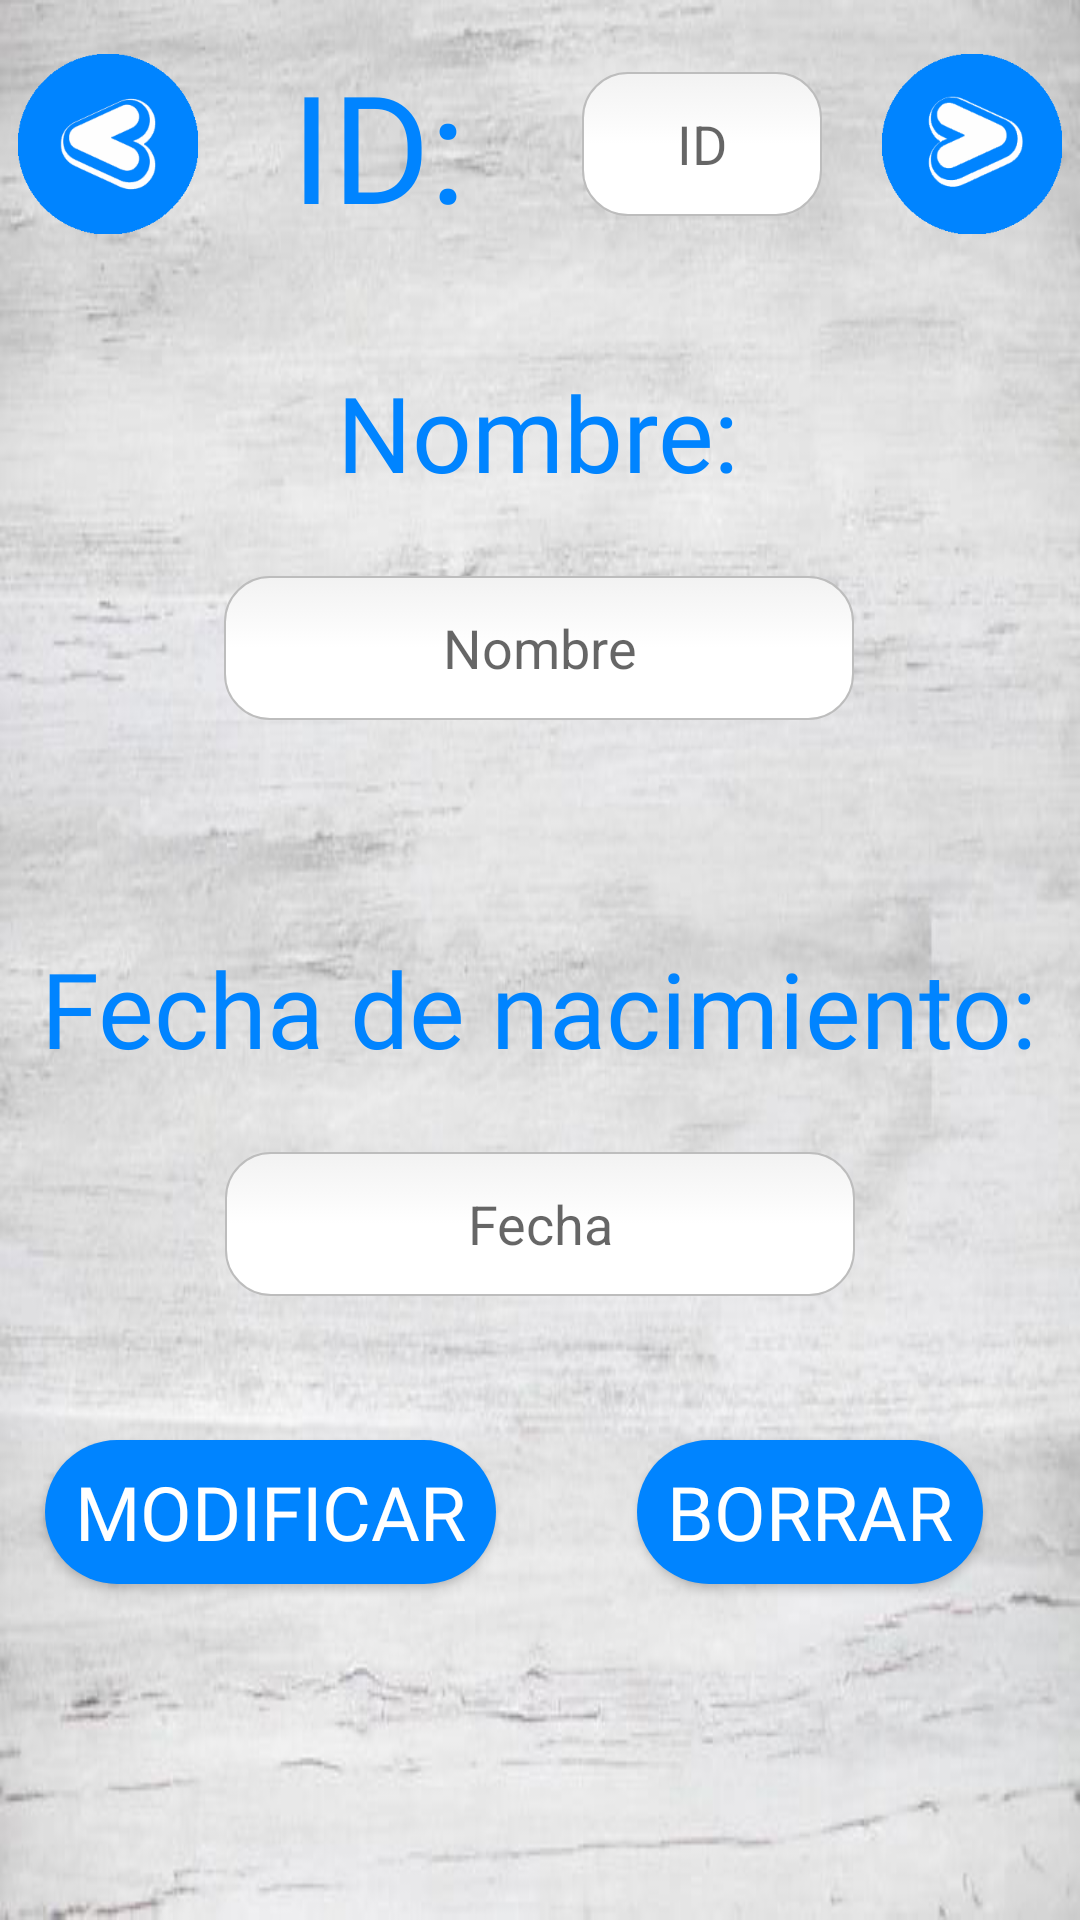

Reconstruct the res/layout file that produces this screen, plus the resources it refers to.
<!-- AndroidManifest.xml: application theme Theme.AppBirthday -->
<!-- res/layout/fragment_modify.xml -->
<?xml version="1.0" encoding="utf-8"?>
<androidx.constraintlayout.widget.ConstraintLayout xmlns:android="http://schemas.android.com/apk/res/android"
    xmlns:app="http://schemas.android.com/apk/res-auto"
    xmlns:tools="http://schemas.android.com/tools"
    android:id="@+id/modified_layout"
    android:layout_width="match_parent"
    android:layout_height="match_parent"
    tools:context=".ui.modify.ModifyFragment"
    android:background="@drawable/backgroundapp">

    <Button
        android:id="@+id/btnModified"
        android:layout_width="wrap_content"
        android:layout_height="wrap_content"
        android:background="@drawable/button_corners"
        android:text="@string/btnModify"
        android:textColor="@color/white"
        android:textSize="25dp"
        android:paddingRight="10dp"
        android:paddingLeft="10dp"
        android:fontFamily="@font/doublebubble"
        app:layout_constraintEnd_toStartOf="@+id/guideline14"
        app:layout_constraintStart_toStartOf="parent"
        app:layout_constraintTop_toTopOf="@+id/guideline13" />

    <Button
        android:id="@+id/btnDelete"
        android:layout_width="wrap_content"
        android:layout_height="wrap_content"
        android:background="@drawable/button_corners"
        android:text="@string/btnDelete"
        android:textColor="@color/white"
        android:textSize="25dp"
        android:paddingRight="10dp"
        android:paddingLeft="10dp"
        android:fontFamily="@font/doublebubble"
        app:layout_constraintEnd_toEndOf="parent"
        app:layout_constraintStart_toStartOf="@+id/guideline14"
        app:layout_constraintTop_toTopOf="@+id/guideline13" />

    <androidx.constraintlayout.widget.Guideline
        android:id="@+id/guideline14"
        android:layout_width="wrap_content"
        android:layout_height="wrap_content"
        android:orientation="vertical"
        app:layout_constraintGuide_percent="0.5" />

    <androidx.constraintlayout.widget.Guideline
        android:id="@+id/guideline20"
        android:layout_width="wrap_content"
        android:layout_height="wrap_content"
        android:orientation="vertical"
        app:layout_constraintGuide_percent="0.8" />

    <androidx.constraintlayout.widget.Guideline
        android:id="@+id/guideline19"
        android:layout_width="wrap_content"
        android:layout_height="wrap_content"
        android:orientation="vertical"
        app:layout_constraintGuide_percent="0.2" />

    <androidx.constraintlayout.widget.Guideline
        android:id="@+id/guideline13"
        android:layout_width="wrap_content"
        android:layout_height="wrap_content"
        android:orientation="horizontal"
        app:layout_constraintGuide_percent="0.75" />

    <androidx.constraintlayout.widget.Guideline
        android:id="@+id/guideline15"
        android:layout_width="wrap_content"
        android:layout_height="wrap_content"
        android:orientation="horizontal"
        app:layout_constraintGuide_percent="0.15" />

    <androidx.constraintlayout.widget.Guideline
        android:id="@+id/guideline17"
        android:layout_width="wrap_content"
        android:layout_height="wrap_content"
        android:orientation="horizontal"
        app:layout_constraintGuide_percent="0.3" />

    <androidx.constraintlayout.widget.Guideline
        android:id="@+id/guideline18"
        android:layout_width="wrap_content"
        android:layout_height="wrap_content"
        android:orientation="horizontal"
        app:layout_constraintGuide_percent="0.6" />

    <androidx.constraintlayout.widget.Guideline
        android:id="@+id/guideline16"
        android:layout_width="wrap_content"
        android:layout_height="wrap_content"
        android:orientation="horizontal"
        app:layout_constraintGuide_percent="0.45" />

    <TextView
        android:id="@+id/tvId"
        android:layout_width="wrap_content"
        android:layout_height="wrap_content"
        android:fontFamily="@font/doublebubble"
        android:text="@string/tvId"
        android:textColor="@color/color_text"
        android:textSize="50dp"
        app:layout_constraintBottom_toTopOf="@+id/guideline15"
        app:layout_constraintEnd_toStartOf="@+id/guideline14"
        app:layout_constraintStart_toStartOf="@+id/guideline19"
        app:layout_constraintTop_toTopOf="parent"
        app:layout_constraintVertical_bias="0.516" />

    <EditText
        android:id="@+id/etId"
        android:layout_width="wrap_content"
        android:layout_height="wrap_content"
        android:width="80dp"
        android:background="@drawable/edittext_corners"
        android:ems="10"
        android:hint="@string/etId"
        android:focusable="false"
        android:inputType="textPersonName"
        android:minHeight="48dp"
        android:textAlignment="center"
        app:layout_constraintBottom_toTopOf="@+id/guideline15"
        app:layout_constraintEnd_toStartOf="@+id/guideline20"
        app:layout_constraintStart_toStartOf="@+id/guideline14"
        app:layout_constraintTop_toTopOf="parent" />

    <TextView
        android:id="@+id/tvNameModified"
        android:layout_width="wrap_content"
        android:layout_height="wrap_content"
        android:fontFamily="@font/doublebubble"
        android:text="@string/tvName"
        android:textColor="@color/color_text"
        android:textSize="35dp"
        app:layout_constraintBottom_toTopOf="@+id/guideline17"
        app:layout_constraintEnd_toEndOf="parent"
        app:layout_constraintHorizontal_bias="0.498"
        app:layout_constraintStart_toStartOf="parent"
        app:layout_constraintTop_toTopOf="@+id/guideline15" />

    <EditText
        android:id="@+id/etNameModified"
        android:layout_width="wrap_content"
        android:layout_height="wrap_content"
        android:background="@drawable/edittext_corners"
        android:ems="10"
        android:hint="@string/etNameModified"
        android:inputType="textPersonName"
        android:minHeight="48dp"
        android:textAlignment="center"
        app:layout_constraintEnd_toEndOf="parent"
        app:layout_constraintHorizontal_bias="0.497"
        app:layout_constraintStart_toStartOf="parent"
        app:layout_constraintTop_toTopOf="@+id/guideline17" />

    <TextView
        android:id="@+id/tvBirthdayModified"
        android:layout_width="wrap_content"
        android:layout_height="wrap_content"
        android:fontFamily="@font/doublebubble"
        android:text="@string/tvBirthday"
        android:textColor="@color/color_text"
        android:textSize="35dp"
        android:focusable="false"
        app:layout_constraintBottom_toTopOf="@+id/guideline18"
        app:layout_constraintEnd_toEndOf="parent"
        app:layout_constraintHorizontal_bias="0.493"
        app:layout_constraintStart_toStartOf="parent"
        app:layout_constraintTop_toTopOf="@+id/guideline16" />

    <EditText
        android:id="@+id/etBirthdayModified"
        android:layout_width="wrap_content"
        android:layout_height="wrap_content"
        android:background="@drawable/edittext_corners"
        android:ems="10"
        android:hint="@string/etBirthdayModified"
        android:inputType="date"
        android:minHeight="48dp"
        android:textAlignment="center"
        app:layout_constraintEnd_toEndOf="parent"
        app:layout_constraintStart_toStartOf="parent"
        app:layout_constraintTop_toTopOf="@+id/guideline18" />

    <Button
        android:id="@+id/btnBefore"
        android:layout_width="60dp"
        android:layout_height="60dp"
        android:background="@drawable/previous"
        app:layout_constraintBottom_toTopOf="@+id/guideline15"
        app:layout_constraintEnd_toStartOf="@+id/guideline19"
        app:layout_constraintStart_toStartOf="parent"
        app:layout_constraintTop_toTopOf="parent" />

    <Button
        android:id="@+id/btnNext"
        android:layout_width="60dp"
        android:layout_height="60dp"
        android:background="@drawable/next"
        app:layout_constraintBottom_toTopOf="@+id/guideline15"
        app:layout_constraintEnd_toEndOf="parent"
        app:layout_constraintStart_toStartOf="@+id/guideline20"
        app:layout_constraintTop_toTopOf="parent" />
</androidx.constraintlayout.widget.ConstraintLayout>
<!-- resources referenced by this layout -->
<resources>
  <color name="color_text">#0084ff</color>
  <color name="white">#FFFFFFFF</color>
  <!-- drawable button_corners (drawable) -->
  <?xml version="1.0" encoding="utf-8"?>
  
  <shape xmlns:android="http://schemas.android.com/apk/res/android">
      <corners  android:radius="50dp"/>
      <solid android:color="@color/color_text"></solid></shape>
  <!-- drawable edittext_corners (drawable) -->
  <?xml version="1.0" encoding="utf-8"?>
  
  <selector xmlns:android="http://schemas.android.com/apk/res/android">
  
      <item android:state_pressed="true" android:state_focused="true">
          <shape>
              <solid android:color="@color/color_text"/>
              <stroke
                  android:width="2.3dp"
                  android:color="@color/color_text" />
              <corners
                  android:radius="15dp" />
          </shape>
      </item>
  
      <item android:state_pressed="true" android:state_focused="false">
          <shape>
              <solid android:color="@color/color_text"/>
              <stroke
                  android:width="2.3dp"
                  android:color="@color/color_text" />
              <corners
                  android:radius="15dp" />
          </shape>
      </item>
  
      <item android:state_pressed="false" android:state_focused="true">
          <shape>
              <solid android:color="#FFFFFF"/>
              <stroke
                  android:width="2.3dp"
                  android:color="@color/color_text" />
              <corners
                  android:radius="15dp" />
          </shape>
      </item>
  
      <item android:state_pressed="false" android:state_focused="false">
          <shape>
              <gradient
                  android:startColor="#F2F2F2"
                  android:centerColor="#FFFFFF"
                  android:endColor="#FFFFFF"
                  android:angle="270"
                  />
              <stroke
                  android:width="0.7dp"
                  android:color="#BDBDBD" />
              <corners
                  android:radius="15dp" />
          </shape>
      </item>
  
      <item android:state_enabled="true">
          <shape>
              <padding
                  android:left="4dp"
                  android:top="4dp"
                  android:right="4dp"
                  android:bottom="4dp"
                  />
          </shape>
      </item>
  
  </selector>
  <!-- drawable next: png bitmap (drawable-v24, 10230 bytes) -->
  <string name="btnDelete">Borrar</string>
  <string name="btnModify">Modificar</string>
  <string name="etBirthdayModified">Fecha</string>
  <string name="etId">ID</string>
  <string name="etNameModified">Nombre</string>
  <string name="tvBirthday">Fecha de nacimiento:</string>
  <string name="tvId">ID:</string>
  <string name="tvName">Nombre:</string>
  <style name="Theme.AppBirthday" parent="Theme.AppCompat.DayNight.DarkActionBar">
          
          <item name="colorPrimary">@color/color_theme</item>
          <item name="colorPrimaryVariant">@color/color_theme</item>
          <item name="colorOnPrimary">@color/white</item>
          
          <item name="colorSecondary">@color/color_theme</item>
          <item name="colorSecondaryVariant">@color/color_theme</item>
          <item name="colorOnSecondary">@color/white</item>
          <item name="android:dialogTheme">@style/AppTheme.DialogTheme</item>
          <item name="android:datePickerDialogTheme">@style/AppTheme.DialogTheme</item>
          
          <item name="android:statusBarColor" tools:targetApi="l">?attr/colorPrimaryVariant</item>
          
      </style>
  <color name="color_theme">#0084ff</color>
  <style name="AppTheme.DialogTheme" parent="Theme.AppCompat.Light.Dialog">
  
          
          <item name="colorAccent">@color/color_text</item>
          <item name="android:colorPrimary">@color/color_text</item>
          <item name="android:colorPrimaryDark">@color/color_theme</item>
          <item name="android:colorAccent">@color/color_text</item>
      </style>
</resources>
